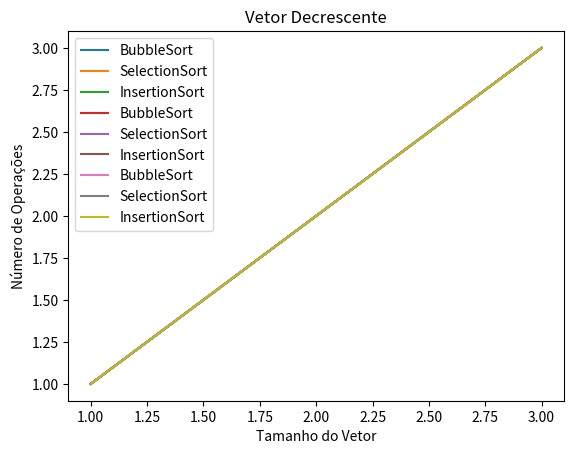

Write the Python code that produced this figure.
import matplotlib.pyplot as plt

#esse programa gera três gráficos, um para cada tipo de vetor usado para a ordenação (crescente, decrescente e aleatório)
#insira as coordenadas entre os colchetes da seguinte forma: a,b,c,d ...

#VETOR CRESCENTE

#BubbleSort
xcb = [1,2,3]
ycb = [1,2,3]

#Gráfico do BubbleSort no vetor crescente
plt.plot(xcb, ycb, label = "BubbleSort")

#SelectionSort
xcs = [1,2,3]
ycs = [1,2,3]

#Gráfico do SelectionSort no vetor crescente
plt.plot(xcs, ycs, label = "SelectionSort")

#InsertionSort
xci = [1,2,3]
yci = [1,2,3]

#Gráfico do InsertionSort no vetor crescente
plt.plot(xci, yci, label = "InsertionSort")

#Decorando o gráfico
plt.xlabel('Tamanho do Vetor')
plt.ylabel('Número de Operações')
plt.title('Vetor Crescente')

plt.legend()
plt.show()

#VETOR ALEATÓRIO

#BubbleSort
xab = [1,2,3]
yab = [1,2,3]

#Gráfico do BubbleSort no vetor aleatório
plt.plot(xab, yab, label = "BubbleSort")

#SelectionSort
xas = [1,2,3]
yas = [1,2,3]

#Gráfico do SelectionSort no vetor aleatório
plt.plot(xas, yas, label = "SelectionSort")

#InsertionSort
xai = [1,2,3]
yai = [1,2,3]

#Gráfico do InsertionSort no vetor aleatório
plt.plot(xai, yai, label = "InsertionSort")

#Decorando o gráfico
plt.xlabel('Tamanho do Vetor')
plt.ylabel('Número de Operações')
plt.title('Vetor Aleatório')

plt.legend()
plt.show()

#VETOR DECRESCENTE

#BubbleSort
xdb = [1,2,3]
ydb = [1,2,3]

#Gráfico do BubbleSort no vetor decrescente
plt.plot(xdb, ydb, label = "BubbleSort")

#SelectionSort
xds = [1,2,3]
yds = [1,2,3]

#Gráfico do SelectionSort no vetor decrescente
plt.plot(xds, yds, label = "SelectionSort")

#InsertionSort
xdi = [1,2,3]
ydi = [1,2,3]

#Gráfico do InsertionSort no vetor decrescente
plt.plot(xdi, ydi, label = "InsertionSort")

#Decorando o gráfico
plt.xlabel('Tamanho do Vetor')
plt.ylabel('Número de Operações')
plt.title('Vetor Decrescente')

plt.legend()
plt.show()